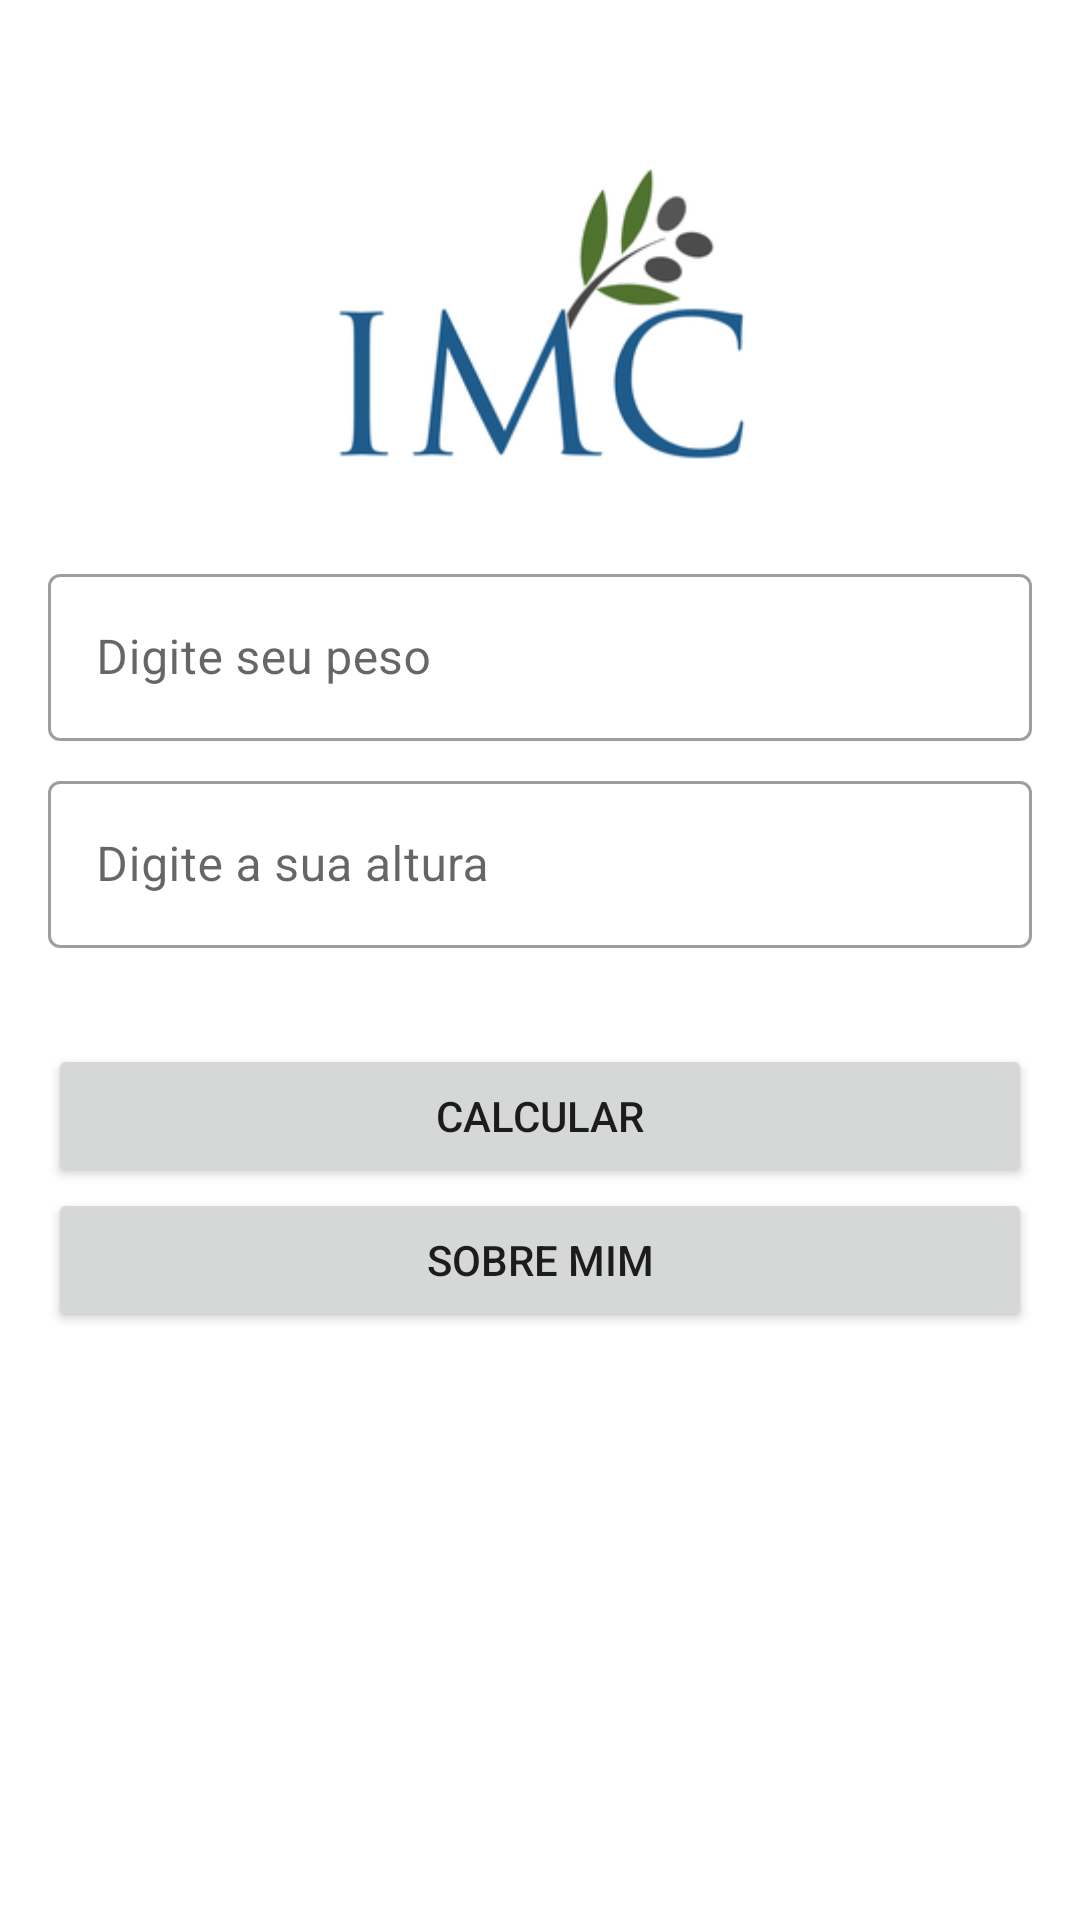

Write the Android layout XML for this screen, with the resource values it uses.
<!-- AndroidManifest.xml: application theme Theme.GabrielRM83955_NacIMC -->
<!-- res/layout/activity_entrada.xml -->
<?xml version="1.0" encoding="utf-8"?>
<ScrollView xmlns:android="http://schemas.android.com/apk/res/android"
    xmlns:app="http://schemas.android.com/apk/res-auto"
    xmlns:tools="http://schemas.android.com/tools"
    android:layout_width="match_parent"
    android:layout_height="match_parent"
    android:fillViewport="true"
    tools:context=".Activity_entrada">

    <androidx.constraintlayout.widget.ConstraintLayout
        android:layout_width="match_parent"
        android:layout_height="wrap_content">

        <ImageView
            android:id="@+id/entradaLogo"
            android:layout_width="@dimen/width_logo"
            android:layout_height="@dimen/height_logo"
            android:src="@drawable/imc_logo"
            app:layout_constraintBottom_toBottomOf="parent"
            app:layout_constraintEnd_toEndOf="parent"
            app:layout_constraintStart_toStartOf="parent"
            app:layout_constraintTop_toTopOf="parent"
            app:layout_constraintVertical_bias="0.10" />

        <com.google.android.material.textfield.TextInputLayout
            android:id="@+id/tilRegisterPeso"
            style="@style/Widget.MaterialComponents.TextInputLayout.OutlinedBox"
            android:layout_width="0dp"
            android:layout_height="wrap_content"
            android:layout_marginStart="@dimen/margin_default"
            android:layout_marginTop="@dimen/margin_top_register_screen"
            android:layout_marginEnd="@dimen/margin_default"
            android:hint="@string/hint_your_Weight"
            android:textStyle="bold"
            app:layout_constraintBottom_toTopOf="@+id/tilRegisterAltura"
            app:layout_constraintEnd_toEndOf="parent"
            app:layout_constraintStart_toStartOf="parent"
            app:layout_constraintTop_toBottomOf="@+id/entradaLogo">

            <com.google.android.material.textfield.TextInputEditText
                android:id="@+id/tieRegisterPeso"
                android:layout_width="match_parent"
                android:layout_height="wrap_content"
                android:inputType="numberDecimal" />

        </com.google.android.material.textfield.TextInputLayout>

        <com.google.android.material.textfield.TextInputLayout
            android:id="@+id/tilRegisterAltura"
            style="@style/Widget.MaterialComponents.TextInputLayout.OutlinedBox"
            android:layout_width="0dp"
            android:layout_height="wrap_content"
            android:layout_marginTop="@dimen/margin_top_text_field_form"
            android:hint="@string/hint_your_height"
            android:textStyle="bold"
            app:layout_constraintEnd_toEndOf="@+id/tilRegisterPeso"
            app:layout_constraintStart_toStartOf="@id/tilRegisterPeso"
            app:layout_constraintTop_toBottomOf="@+id/tilRegisterPeso">

            <com.google.android.material.textfield.TextInputEditText
                android:id="@+id/tieRegisterAltura"
                android:layout_width="match_parent"
                android:layout_height="wrap_content"
                android:inputType="numberDecimal"/>

        </com.google.android.material.textfield.TextInputLayout>

        <Button
            android:id="@+id/btCalcular"
            android:layout_width="0dp"
            android:layout_height="wrap_content"
            android:layout_marginTop="@dimen/margin_top_register_screen"
            android:padding="@dimen/padding_default_button"
            android:text="@string/button_calcular"
            app:layout_constraintEnd_toEndOf="@+id/tilRegisterPeso"
            app:layout_constraintStart_toStartOf="@id/tilRegisterPeso"
            app:layout_constraintTop_toBottomOf="@+id/tilRegisterAltura" />

        <Button
            android:id="@+id/btSobre"
            android:layout_width="0dp"
            android:layout_height="wrap_content"
            android:padding="@dimen/padding_default_button"
            android:text="@string/Sobre_mim"
            app:layout_constraintEnd_toEndOf="@+id/btCalcular"
            app:layout_constraintStart_toStartOf="@+id/btCalcular"
            app:layout_constraintTop_toBottomOf="@+id/btCalcular" />

    </androidx.constraintlayout.widget.ConstraintLayout>
</ScrollView>
<!-- resources referenced by this layout -->
<resources>
  <dimen name="height_logo">100dp</dimen>
  <dimen name="margin_default">16dp</dimen>
  <dimen name="margin_top_register_screen">32dp</dimen>
  <dimen name="margin_top_text_field_form">8dp</dimen>
  <dimen name="padding_default_button">12dp</dimen>
  <dimen name="width_logo">200dp</dimen>
  <!-- drawable imc_logo: png bitmap (drawable-v24, 17017 bytes) -->
  <string name="Sobre_mim">Sobre mim</string>
  <string name="button_calcular">Calcular</string>
  <string name="hint_your_Weight">Digite seu peso</string>
  <string name="hint_your_height">Digite a sua altura</string>
  <style name="Theme.GabrielRM83955_NacIMC" parent="Theme.MaterialComponents.DayNight.NoActionBar">
          
          <item name="colorPrimary">@color/purple_500</item>
          <item name="colorPrimaryVariant">@color/purple_700</item>
          <item name="colorOnPrimary">@color/white</item>
          
          <item name="colorSecondary">@color/teal_200</item>
          <item name="colorSecondaryVariant">@color/teal_700</item>
          <item name="colorOnSecondary">@color/black</item>
          
          <item name="android:statusBarColor" tools:targetApi="l">?attr/colorPrimaryVariant</item>
          
      </style>
  <color name="purple_500">#DC2196F3</color>
  <color name="purple_700">#DC2196F3</color>
  <color name="white">#FFFFFFFF</color>
  <color name="teal_200">#FF03DAC5</color>
  <color name="teal_700">#FF018786</color>
  <color name="black">#FF000000</color>
</resources>
